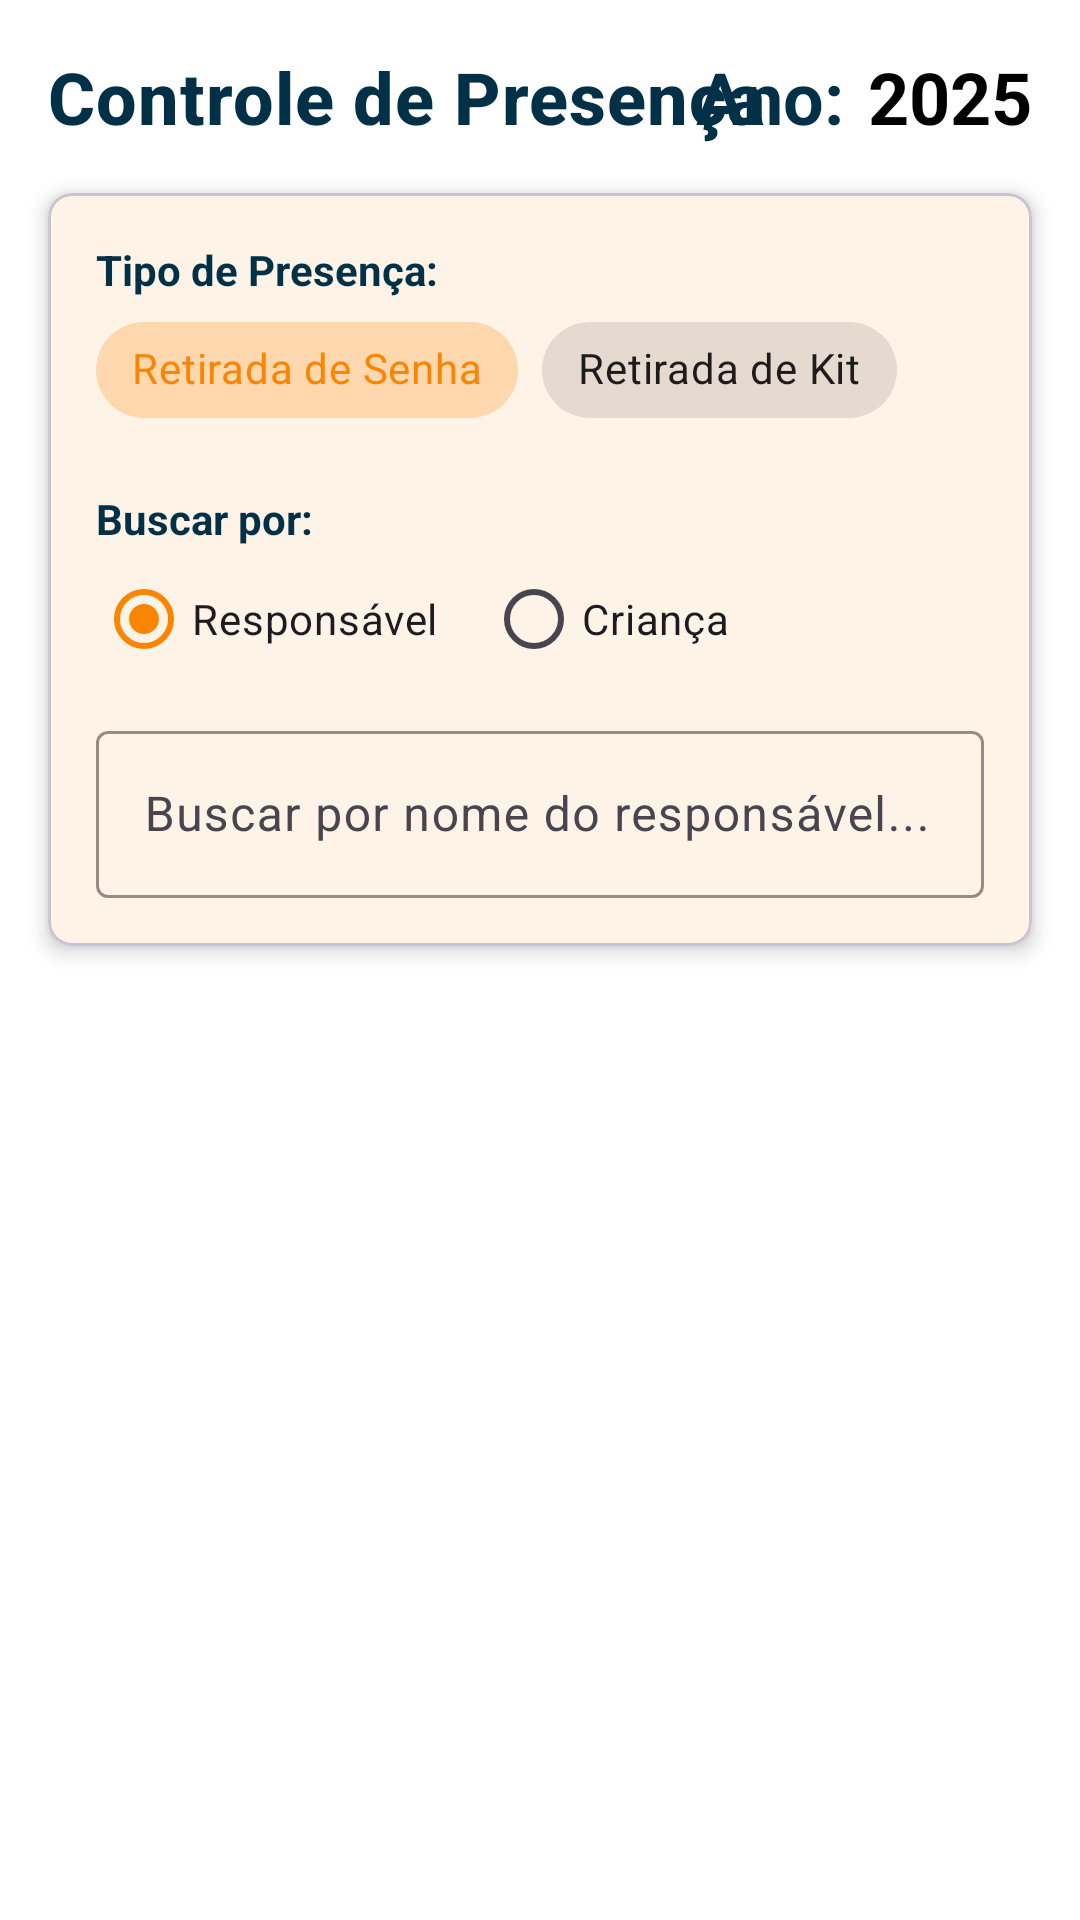

This screen was rendered from an Android layout file. Write that file and the resources it references.
<!-- AndroidManifest.xml: application theme Theme.AppAdoteJrTLRF -->
<!-- res/layout/fragment_presenca.xml -->
<?xml version="1.0" encoding="utf-8"?>
<androidx.constraintlayout.widget.ConstraintLayout xmlns:android="http://schemas.android.com/apk/res/android"
    xmlns:app="http://schemas.android.com/apk/res-auto"
    xmlns:tools="http://schemas.android.com/tools"
    android:layout_width="match_parent"
    android:layout_height="match_parent"
    android:background="@color/white"
    tools:context=".fragments.PresencaFragment">

    
    <TextView
        android:id="@+id/textTituloPresenca"
        android:layout_width="wrap_content"
        android:layout_height="wrap_content"
        android:layout_marginStart="16dp"
        android:layout_marginTop="16dp"
        android:text="Controle de Presença"
        android:textAppearance="?attr/textAppearanceHeadline6"
        android:textColor="@color/azulEscuro"
        android:textSize="24sp"
        android:textStyle="bold"
        app:layout_constraintStart_toStartOf="parent"
        app:layout_constraintTop_toTopOf="parent" />

    <TextView
        android:id="@+id/textView10"
        android:layout_width="0dp"
        android:layout_height="wrap_content"
        android:layout_marginEnd="8dp"
        android:text="Ano:"
        android:textColor="@color/azulEscuro"
        android:textSize="24sp"
        android:textStyle="bold"
        app:layout_constraintBottom_toBottomOf="@+id/textTituloPresenca"
        app:layout_constraintEnd_toStartOf="@+id/txtAno"
        app:layout_constraintTop_toTopOf="@+id/textTituloPresenca" />

    <TextView
        android:id="@+id/txtAno"
        android:layout_width="0dp"
        android:layout_height="wrap_content"
        android:layout_marginEnd="16dp"
        android:text="2025"
        android:textColor="@color/black"
        android:textSize="24sp"
        android:textStyle="bold"
        app:layout_constraintBottom_toBottomOf="@+id/textView10"
        app:layout_constraintEnd_toEndOf="parent"
        app:layout_constraintTop_toTopOf="@+id/textView10" />

    
    <com.google.android.material.card.MaterialCardView
        android:id="@+id/cardFiltroPresenca"
        android:layout_width="0dp"
        android:layout_height="wrap_content"
        android:layout_marginStart="16dp"
        android:layout_marginTop="16dp"
        android:layout_marginEnd="16dp"
        app:cardCornerRadius="8dp"
        app:cardElevation="4dp"
        app:layout_constraintEnd_toEndOf="parent"
        app:layout_constraintStart_toStartOf="parent"
        app:layout_constraintTop_toBottomOf="@+id/textTituloPresenca">

        <LinearLayout
            android:layout_width="match_parent"
            android:layout_height="wrap_content"
            android:orientation="vertical"
            android:padding="16dp">

            
            <TextView
                android:layout_width="wrap_content"
                android:layout_height="wrap_content"
                android:text="Tipo de Presença:"
                android:textColor="@color/azulEscuro"
                android:textStyle="bold" />

            <com.google.android.material.chip.ChipGroup
                android:id="@+id/chipGroupPresenca"
                android:layout_width="wrap_content"
                android:layout_height="wrap_content"
                app:singleSelection="true">

                <com.google.android.material.chip.Chip
                    android:id="@+id/chipRetiradaSenha"
                    style="@style/Widget.MaterialComponents.Chip.Choice"
                    android:layout_width="wrap_content"
                    android:layout_height="wrap_content"
                    android:checked="true"
                    android:text="Retirada de Senha" />

                <com.google.android.material.chip.Chip
                    android:id="@+id/chipRetiradaKit"
                    style="@style/Widget.MaterialComponents.Chip.Choice"
                    android:layout_width="wrap_content"
                    android:layout_height="wrap_content"
                    android:text="Retirada de Kit" />
            </com.google.android.material.chip.ChipGroup>

            
            <TextView
                android:layout_width="wrap_content"
                android:layout_height="wrap_content"
                android:layout_marginTop="16dp"
                android:text="Buscar por:"
                android:textColor="@color/azulEscuro"
                android:textStyle="bold" />

            <RadioGroup
                android:id="@+id/radioGroupCriterioBusca"
                android:layout_width="match_parent"
                android:layout_height="wrap_content"
                android:orientation="horizontal">

                <RadioButton
                    android:id="@+id/radioBuscaResponsavel"
                    android:layout_width="wrap_content"
                    android:layout_height="wrap_content"
                    android:checked="true"
                    android:text="Responsável" />

                <RadioButton
                    android:id="@+id/radioBuscaCrianca"
                    android:layout_width="wrap_content"
                    android:layout_height="wrap_content"
                    android:layout_marginStart="16dp"
                    android:text="Criança" />
            </RadioGroup>

            
            <com.google.android.material.textfield.TextInputLayout
                android:id="@+id/inputLayoutBusca"
                android:layout_width="match_parent"
                android:layout_height="wrap_content"
                android:layout_marginTop="8dp"
                app:boxStrokeColor="@color/primaria"
                app:endIconMode="clear_text"
                app:endIconTint="@color/black"
                app:startIconDrawable="@drawable/ic_search">

                <com.google.android.material.textfield.TextInputEditText
                    android:id="@+id/editTextBusca"
                    android:layout_width="match_parent"
                    android:layout_height="wrap_content"
                    android:hint="Buscar por nome do responsável..." />
            </com.google.android.material.textfield.TextInputLayout>
        </LinearLayout>
    </com.google.android.material.card.MaterialCardView>

    
    <androidx.recyclerview.widget.RecyclerView
        android:id="@+id/rvFilhosPresenca"
        android:layout_width="0dp"
        android:layout_height="0dp"
        android:layout_marginTop="16dp"
        android:layout_marginBottom="8dp"
        app:layout_constraintBottom_toTopOf="@+id/btnMarcarPresenca"
        app:layout_constraintEnd_toEndOf="@id/cardFiltroPresenca"
        app:layout_constraintStart_toStartOf="@id/cardFiltroPresenca"
        app:layout_constraintTop_toBottomOf="@id/cardFiltroPresenca"
        tools:listitem="@layout/item_filho_presenca" />

    <Button
        android:id="@+id/btnMarcarPresenca"
        style="@style/Widget.App.Button"
        android:layout_width="0dp"
        android:layout_height="wrap_content"
        android:layout_marginBottom="16dp"
        android:text="Marcar Presença"
        app:layout_constraintBottom_toBottomOf="parent"
        app:layout_constraintEnd_toEndOf="@id/cardFiltroPresenca"
        app:layout_constraintStart_toStartOf="@id/cardFiltroPresenca" />

    <ProgressBar
        android:id="@+id/progressBarPresenca"
        android:layout_width="wrap_content"
        android:layout_height="wrap_content"
        android:visibility="gone"
        app:layout_constraintBottom_toBottomOf="@+id/rvFilhosPresenca"
        app:layout_constraintEnd_toEndOf="@+id/rvFilhosPresenca"
        app:layout_constraintStart_toStartOf="@+id/rvFilhosPresenca"
        app:layout_constraintTop_toTopOf="@+id/rvFilhosPresenca"
        tools:visibility="visible" />

    <TextView
        android:id="@+id/textEstadoVazioPresenca"
        android:layout_width="wrap_content"
        android:layout_height="wrap_content"
        android:text="Nenhum resultado. Busque pelo nome."
        android:visibility="gone"
        app:layout_constraintBottom_toBottomOf="@+id/rvFilhosPresenca"
        app:layout_constraintEnd_toEndOf="@+id/rvFilhosPresenca"
        app:layout_constraintStart_toStartOf="@+id/rvFilhosPresenca"
        app:layout_constraintTop_toTopOf="@+id/rvFilhosPresenca"
        tools:visibility="visible" />

</androidx.constraintlayout.widget.ConstraintLayout>
<!-- res/layout/item_filho_presenca.xml (included above) -->
<?xml version="1.0" encoding="utf-8"?>
<com.google.android.material.card.MaterialCardView
    xmlns:android="http://schemas.android.com/apk/res/android"
    xmlns:app="http://schemas.android.com/apk/res-auto"
    xmlns:tools="http://schemas.android.com/tools"
    android:layout_width="match_parent"
    android:layout_height="wrap_content"
    android:layout_marginHorizontal="4dp"
    android:layout_marginVertical="4dp"
    app:cardCornerRadius="8dp"
    app:cardElevation="2dp"
    app:strokeWidth="1dp"
    app:strokeColor="@color/cinzaBorda">

    <androidx.constraintlayout.widget.ConstraintLayout
        android:layout_width="match_parent"
        android:layout_height="wrap_content"
        android:padding="16dp">

        
        <TextView
            android:id="@+id/textNomeFilho"
            android:layout_width="0dp"
            android:layout_height="wrap_content"
            android:layout_marginEnd="16dp"
            android:textAppearance="?attr/textAppearanceBody1"
            android:textColor="@color/black"
            android:textSize="16sp"
            app:layout_constraintBottom_toBottomOf="parent"
            app:layout_constraintEnd_toStartOf="@+id/checkboxPresenca"
            app:layout_constraintStart_toStartOf="parent"
            app:layout_constraintTop_toTopOf="parent"
            tools:text="Nome Completo da Criança de Teste Bem Longo Para Ver Como Queb" />

        
        <CheckBox
            android:id="@+id/checkboxPresenca"
            android:layout_width="wrap_content"
            android:layout_height="wrap_content"
            app:layout_constraintBottom_toBottomOf="parent"
            app:layout_constraintEnd_toEndOf="parent"
            app:layout_constraintTop_toTopOf="parent" />

    </androidx.constraintlayout.widget.ConstraintLayout>

</com.google.android.material.card.MaterialCardView>
<!-- resources referenced by this layout -->
<resources>
  <color name="azulEscuro">#023047</color>
  <color name="black">#FF000000</color>
  <color name="cinzaBorda">#DCDCDC</color>
  <color name="primaria">#FB8500</color>
  <color name="white">#FFFFFFFF</color>
  <style name="Widget.App.Button" parent="Widget.Material3.Button">
          
          <item name="shapeAppearance">@style/ShapeAppearance.App.Button</item>
          
          <item name="android:textAllCaps">false</item>
          <item name="android:textColor">@color/white</item>
          <item name="android:textSize">14sp</item>
      </style>
  <style name="Theme.AppAdoteJrTLRF" parent="Base.Theme.AppAdoteJrTLRF">
          
          
          <item name="android:forceDarkAllowed" tools:targetApi="q">false</item>
      </style>
  <style name="ShapeAppearance.App.Button" parent="ShapeAppearance.Material3.Corner.Small">
          <item name="cornerSize">8dp</item>
      </style>
  <style name="Base.Theme.AppAdoteJrTLRF" parent="Theme.Material3.Light.NoActionBar">
          <item name="colorPrimary">@color/primaria</item>
          <item name="colorPrimaryVariant">@color/azulEscuro</item>
          <item name="colorOnPrimary">@color/white</item>
  
          
          <item name="colorSecondary">@color/destaque</item>
          <item name="colorSecondaryVariant">@color/azul</item>
          <item name="colorOnSecondary">@color/black</item>
  
          
          <item name="android:colorBackground">@color/white</item>
          
          <item name="colorSurface">@color/white</item>
          
          <item name="colorOnBackground">@color/black</item>
          <item name="colorOnSurface">@color/black</item>
  
          
          <item name="colorError">@color/vermelhoCarmim</item>
          <item name="colorOnError">@color/white</item>
      </style>
  <color name="destaque">#96bdc4</color>
  <color name="azul">#488399</color>
  <color name="vermelhoCarmim">#DC143C</color>
</resources>
